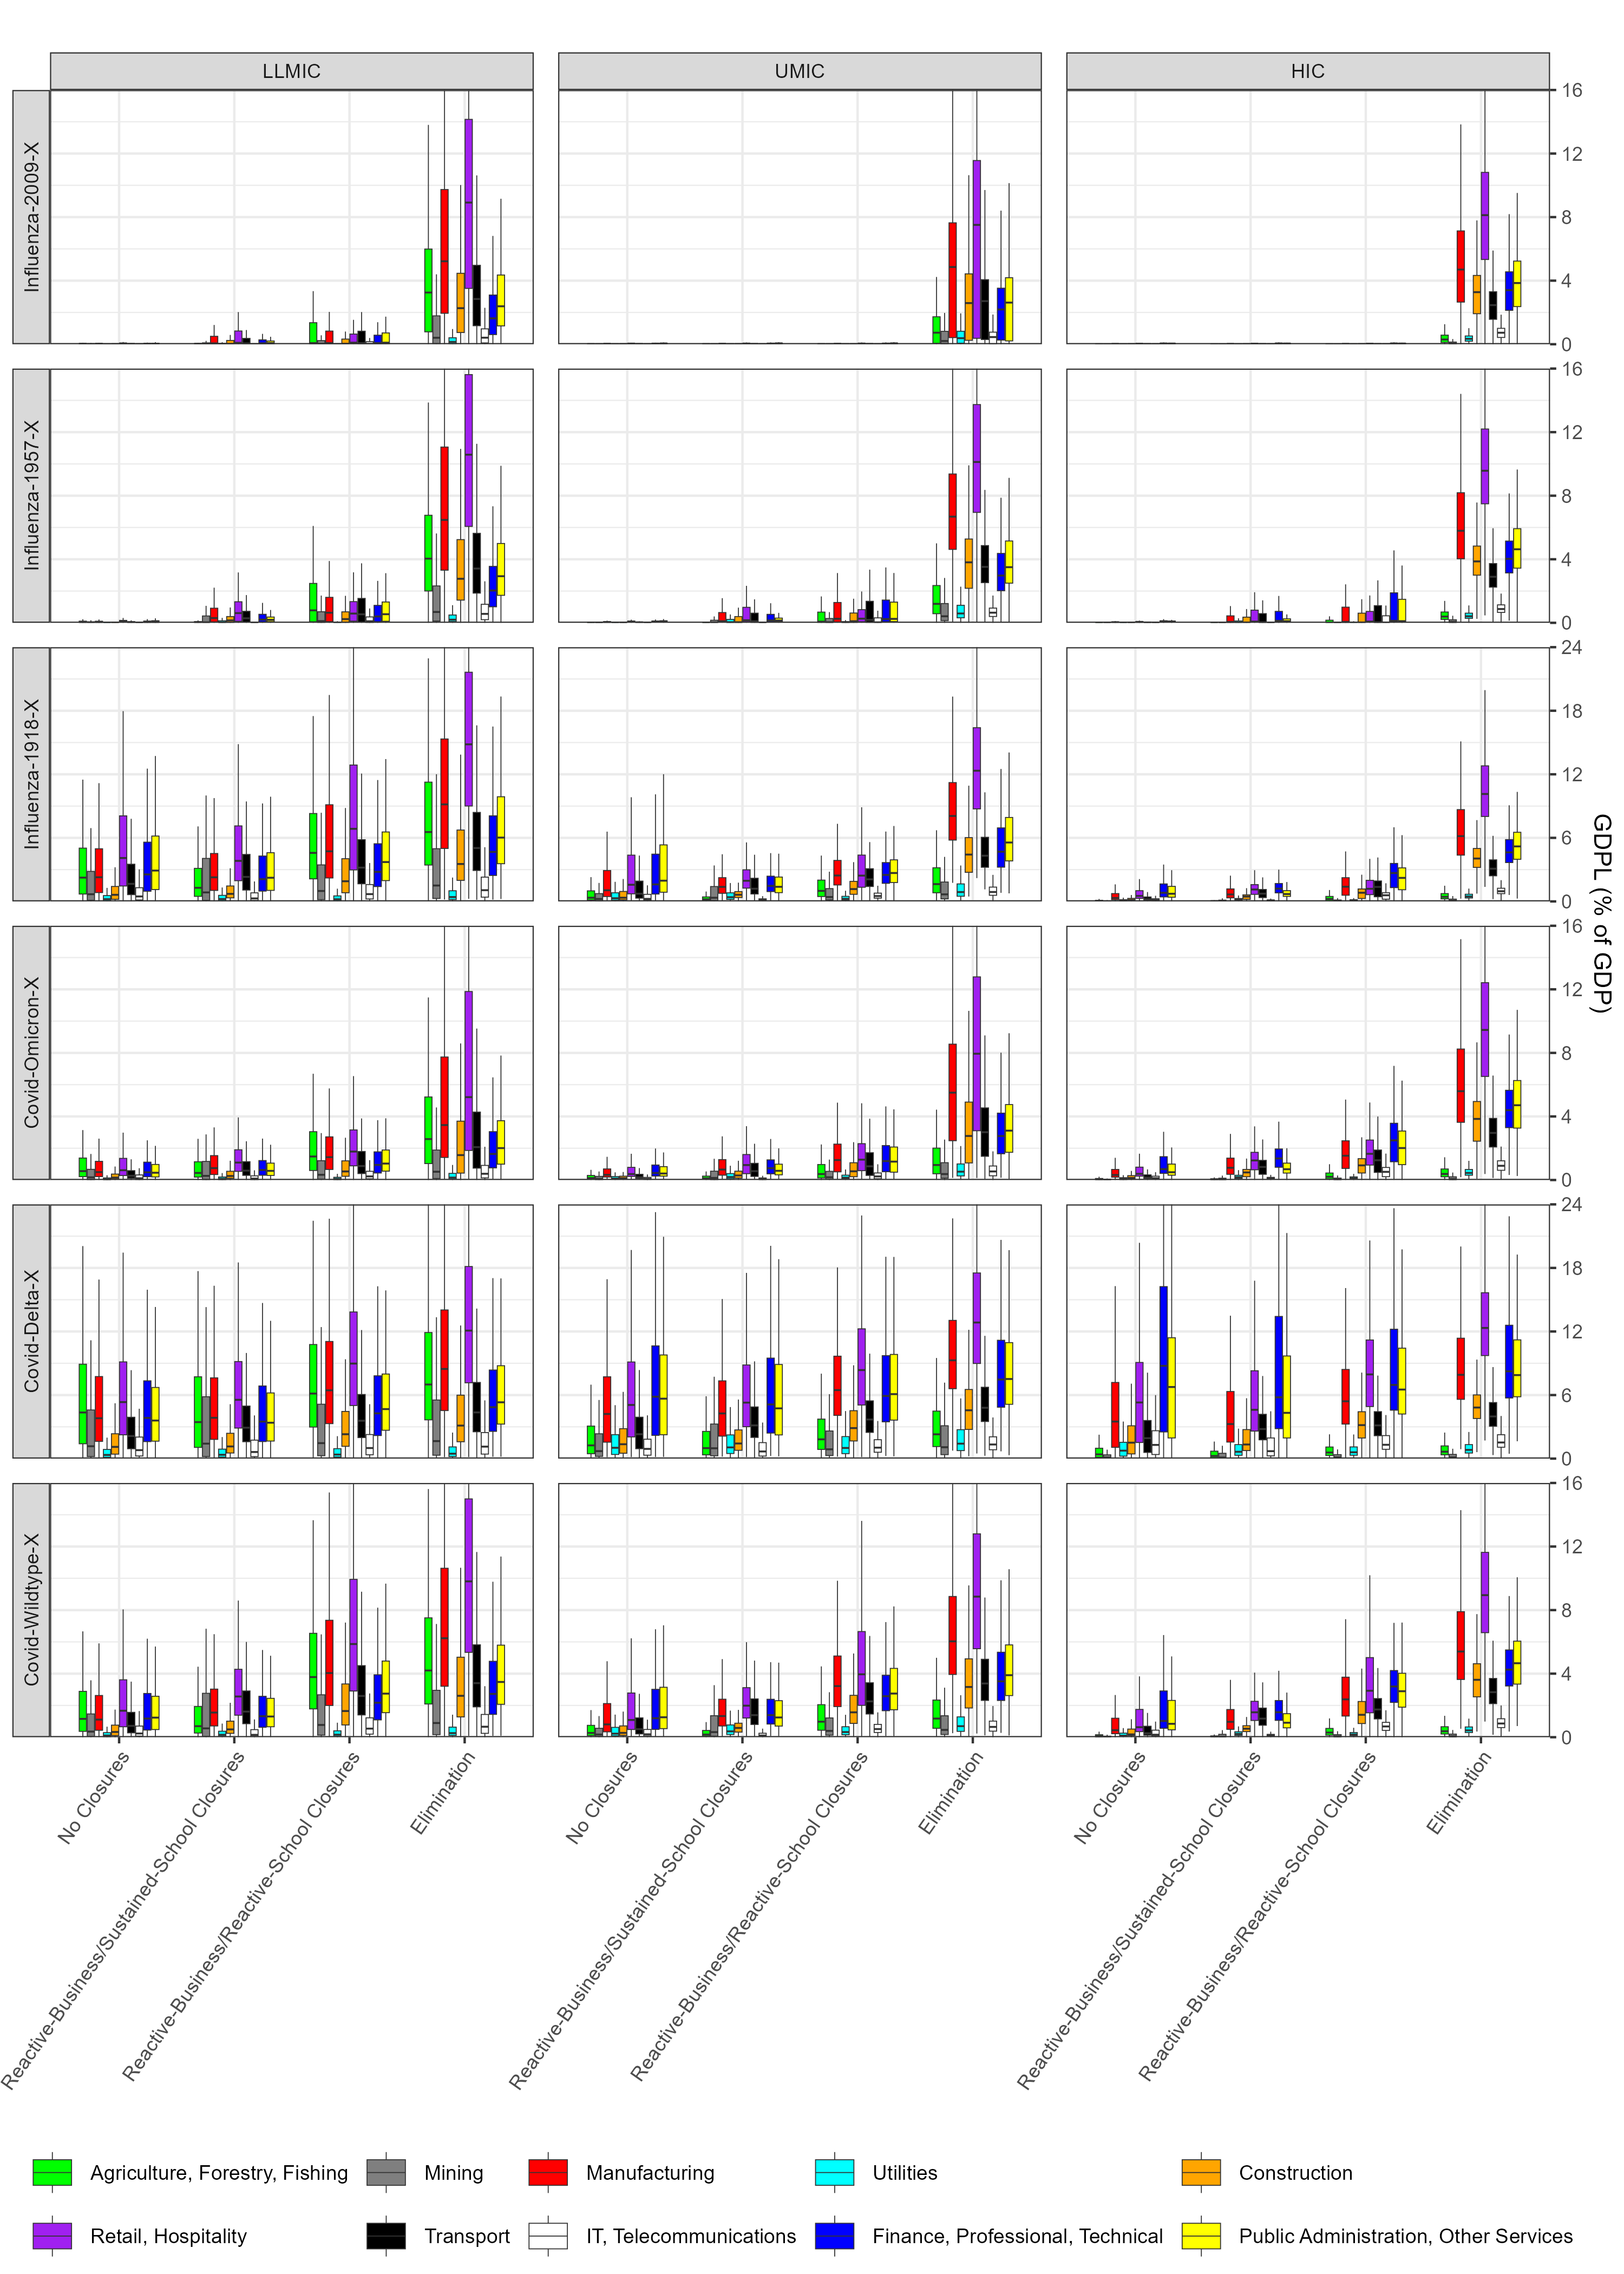

The R source for this figure:
library(dplyr)
library(purrr)
library(tidyr)
library(readr)
library(stringr)
library(fBasics)
library(fitdistrplus)
library(forecast)
library(scam)
library(ggplot2)
library(ggh4x)
library(ggdensity)
library(GGally)
library(cowplot)
library(ggpattern)
library(patchwork)
source("functions/add_scenario_cols.R")
source("functions/order_scenario_cols.R")
source("functions/calc_loss_pc.R")
source("functions/parse_inputs.R")
source("functions/format_table.R")

list_files   <- list.files(path = "../output/archetypes/", pattern = "\\.csv$", full.names = TRUE)
input_files  <- list_files[grepl("_data\\.csv$", list_files)]
input_data   <- lapply(input_files, add_scenario_cols) %>% bind_rows() %>% order_scenario_cols()
output_files <- list_files[!grepl("_data\\.csv$", list_files)]
output_data  <- lapply(output_files, add_scenario_cols) %>% bind_rows() %>% order_scenario_cols() %>%
                (function(x) calc_loss_pc(input_data,x)) %>% 
                group_by(location, disease, strategy) %>%
                mutate(med_SLpc  = quantile(SLpc, 0.50),
                       mean_SLpc = mean(SLpc),
                       q3_SLpc   = quantile(SLpc, 0.75)) %>%
                group_by(location, disease) %>%
                mutate(min_med   = (med_SLpc  == min(med_SLpc)),
                       min_mean  = (mean_SLpc == min(mean_SLpc)),
                       min_mean2 = {
                         strategy_means <- mean_SLpc[!duplicated(strategy)]
                         sorted_means   <- sort(strategy_means)
                         (mean_SLpc == sorted_means[2])},
                       min_q3    = (q3_SLpc   == min(q3_SLpc))) %>%
                group_by(location, disease, strategy) %>%
                mutate(min_any   = any(min_mean, min_mean2)) %>%
                ungroup() %>%
                pivot_longer(cols = starts_with("gdpl_"), names_to = "gdpl", values_to = "value") %>%
                mutate(gdpl = factor(gdpl, levels = c("gdpl_1", "gdpl_2", "gdpl_3", "gdpl_4", "gdpl_5", 
                                                      "gdpl_6", "gdpl_7", "gdpl_8", "gdpl_9", "gdpl_10")))

gg <- ggplot(output_data, aes(x = strategy, y = value, fill = gdpl)) + #, alpha = min_any)) +
      facet_grid2(disease ~ location, switch = "y", scales = "free_y") +
      geom_boxplot(outlier.shape = NA, coef = 1.5, width = 0.70, linewidth = 0.2) +
      scale_fill_manual(values = c("gdpl_1" = "green", "gdpl_2" = "grey50", "gdpl_3" = "red", "gdpl_4" = "cyan", "gdpl_5" = "orange",
                                   "gdpl_6" = "purple", "gdpl_7" = "black", "gdpl_8" = "white", "gdpl_9" = "blue", "gdpl_10" = "yellow"),
                        labels = c("Agriculture, Forestry, Fishing", "Mining", "Manufacturing", "Utilities", "Construction",
                                   "Retail, Hospitality", "Transport", "IT, Telecommunications", "Finance, Professional, Technical", "Public Administration, Other Services")) + 
      # scale_alpha_manual(values = c("FALSE" = 0.25, "TRUE" = 1)) +
      theme_bw() + 
      scale_x_discrete(labels = c("School Closures" = "Reactive-Business/Sustained-School Closures",
                                  "Economic Closures" = "Reactive-Business/Reactive-School Closures")) +
      facetted_pos_scales(y = list(
        scale_y_continuous(limits=c(0,16), breaks=seq(0,16,4), expand=c(0,0), position="right"),
        scale_y_continuous(limits=c(0,16), breaks=seq(0,16,4), expand=c(0,0), position="right"),
        scale_y_continuous(limits=c(0,24), breaks=seq(0,24,6), expand=c(0,0), position="right"),
        scale_y_continuous(limits=c(0,16), breaks=seq(0,16,4), expand=c(0,0), position="right"),
        scale_y_continuous(limits=c(0,24), breaks=seq(0,24,6), expand=c(0,0), position="right"),
        scale_y_continuous(limits=c(0,16), breaks=seq(0,16,4), expand=c(0,0), position="right"))) +
      theme(panel.spacing = unit(0.75, "lines"), axis.text.x = element_text(angle = 55, hjust = 1)) + 
      labs(title = "", x = "", y = "GDPL (% of GDP)") +
      guides(fill = guide_legend(title = NULL, byrow = TRUE)) +
      theme(legend.position = "bottom", legend.box.just = "right", 
            legend.key.size = unit(0.8, "cm"), legend.text = element_text(size = 9), 
            legend.margin = margin(0, 0, 0, 0))

ggsave("figure_S17.png", plot = gg, height = 14, width = 10)

output_table <- output_data %>%
                pivot_wider(names_from = gdpl, values_from = value) %>%
                group_by(location, disease, strategy) %>%
                summarise(median_1  = sprintf("%.1f", quantile(gdpl_1,  0.50)),
                          q1_1      = sprintf("%.1f", quantile(gdpl_1,  0.25)),
                          q3_1      = sprintf("%.1f", quantile(gdpl_1,  0.75)),
                          median_2  = sprintf("%.1f", quantile(gdpl_2,  0.50)),
                          q1_2      = sprintf("%.1f", quantile(gdpl_2,  0.25)),
                          q3_2      = sprintf("%.1f", quantile(gdpl_2,  0.75)),
                          median_3  = sprintf("%.1f", quantile(gdpl_3,  0.50)),
                          q1_3      = sprintf("%.1f", quantile(gdpl_3,  0.25)),
                          q3_3      = sprintf("%.1f", quantile(gdpl_3,  0.75)),
                          median_4  = sprintf("%.1f", quantile(gdpl_4,  0.50)),
                          q1_4      = sprintf("%.1f", quantile(gdpl_4,  0.25)),
                          q3_4      = sprintf("%.1f", quantile(gdpl_4,  0.75)),
                          median_5  = sprintf("%.1f", quantile(gdpl_5,  0.50)),
                          q1_5      = sprintf("%.1f", quantile(gdpl_5,  0.25)),
                          q3_5      = sprintf("%.1f", quantile(gdpl_5,  0.75)),
                          median_6  = sprintf("%.1f", quantile(gdpl_6,  0.50)),
                          q1_6      = sprintf("%.1f", quantile(gdpl_6,  0.25)),
                          q3_6      = sprintf("%.1f", quantile(gdpl_6,  0.75)),
                          median_7  = sprintf("%.1f", quantile(gdpl_7,  0.50)),
                          q1_7      = sprintf("%.1f", quantile(gdpl_7,  0.25)),
                          q3_7      = sprintf("%.1f", quantile(gdpl_7,  0.75)),
                          median_8  = sprintf("%.1f", quantile(gdpl_8,  0.50)),
                          q1_8      = sprintf("%.1f", quantile(gdpl_8,  0.25)),
                          q3_8      = sprintf("%.1f", quantile(gdpl_8,  0.75)),
                          median_9  = sprintf("%.1f", quantile(gdpl_9,  0.50)),
                          q1_9      = sprintf("%.1f", quantile(gdpl_9,  0.25)),
                          q3_9      = sprintf("%.1f", quantile(gdpl_9,  0.75)),
                          median_10 = sprintf("%.1f", quantile(gdpl_10, 0.50)),
                          q1_10     = sprintf("%.1f", quantile(gdpl_10, 0.25)),
                          q3_10     = sprintf("%.1f", quantile(gdpl_10, 0.75)),
                          min_any   = unique(min_any),
                          min_med   = unique(min_med),
                          min_q3    = unique(min_q3)) %>%
                mutate(median_1  = paste0(median_1, "\\textcolor{white}{aaa} (",q1_1, "; ",q3_1, ")"),
                       median_2  = paste0(median_2, "\\textcolor{white}{aaa} (",q1_2, "; ",q3_2, ")"),
                       median_3  = paste0(median_3, "\\textcolor{white}{aaa} (",q1_3, "; ",q3_3, ")"),
                       median_4  = paste0(median_4, "\\textcolor{white}{aaa} (",q1_4, "; ",q3_4, ")"),
                       median_5  = paste0(median_5, "\\textcolor{white}{aaa} (",q1_5, "; ",q3_5, ")"),
                       median_6  = paste0(median_6, "\\textcolor{white}{aaa} (",q1_6, "; ",q3_6, ")"),
                       median_7  = paste0(median_7, "\\textcolor{white}{aaa} (",q1_7, "; ",q3_7, ")"),
                       median_8  = paste0(median_8, "\\textcolor{white}{aaa} (",q1_8, "; ",q3_8, ")"),
                       median_9  = paste0(median_9, "\\textcolor{white}{aaa} (",q1_9, "; ",q3_9, ")"),
                       median_10 = paste0(median_10,"\\textcolor{white}{aaa} (",q1_10,"; ",q3_10,")")) %>%
                # mutate(median_1  = if_else(min_any, paste0("\\bfseries{",median_1 ,"}"), median_1),
                #        median_2  = if_else(min_any, paste0("\\bfseries{",median_2 ,"}"), median_2),
                #        median_3  = if_else(min_any, paste0("\\bfseries{",median_3 ,"}"), median_3),
                #        median_4  = if_else(min_any, paste0("\\bfseries{",median_4 ,"}"), median_4),
                #        median_5  = if_else(min_any, paste0("\\bfseries{",median_5 ,"}"), median_5),
                #        median_6  = if_else(min_any, paste0("\\bfseries{",median_6 ,"}"), median_6),
                #        median_7  = if_else(min_any, paste0("\\bfseries{",median_7 ,"}"), median_7),
                #        median_8  = if_else(min_any, paste0("\\bfseries{",median_8 ,"}"), median_8),
                #        median_9  = if_else(min_any, paste0("\\bfseries{",median_9 ,"}"), median_9),
                #        median_10 = if_else(min_any, paste0("\\bfseries{",median_10,"}"), median_10)) %>%
                mutate(strategy = case_when(strategy == "School Closures" ~ "Reactive-Business/Sustained-School Closures",
                                            strategy == "Economic Closures" ~ "Reactive-Business/Reactive-School Closures",
                                            TRUE ~ strategy)) %>%
                # mutate(strategy  = if_else(min_any, paste0("\\bfseries{",strategy,"}"), strategy)) %>%
                # mutate(strategy  = if_else(min_med, paste0(strategy,"$^*$"), strategy)) %>%
                # mutate(strategy  = if_else(min_q3,  paste0(strategy,"\\textsuperscript\\textdagger"), strategy)) %>%
                mutate(median_10 = if_else(str_detect(strategy, "Elimination"),  paste0(median_10,"\\phantom{.}"), median_10)) %>%
                mutate(median_10 = if_else(str_detect(strategy, "Elimination") & disease == "Covid-Wildtype-X",  paste0(median_10,"\\phantom{.}"), median_10)) %>%
                #mutate(median_10 = if_else(str_detect(strategy, "Elimination") & disease == "Influenza-1918-X", str_remove_all(median_10, "\\\\phantom\\{\\.\\}"), median_10)) %>%
                dplyr::select(-starts_with("q"),-starts_with("min")) %>%
                mutate(across(everything(), as.character)) %>%
                format_table("location")

write.table(output_table, file = "table_S11.csv", sep = ",", row.names = FALSE, col.names = FALSE, quote = FALSE)
